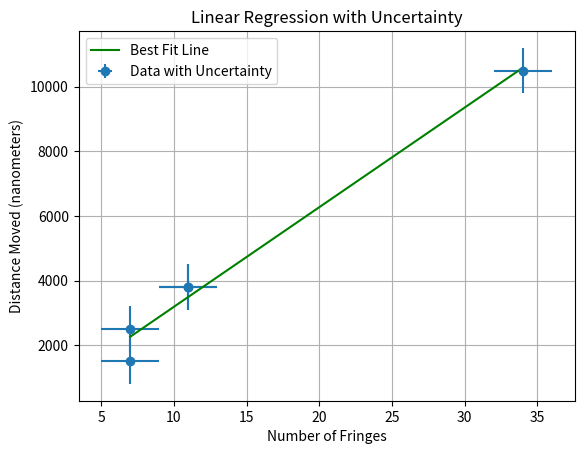

Reproduce this figure in Python.
import numpy as np
import matplotlib.pyplot as plt
from scipy.optimize import minimize
import math

# Provided data
x_data = np.array([7,7,11,11,34])
x_uncertainty = np.array([.5,.5,.5,.5,.5])
y_data = np.array([1500, 2500, 3800, 3800, 10500])
y_uncertainty = np.array([141,141,141,141,141])

for i in range(len(x_uncertainty)):
    x_uncertainty[i] = x_uncertainty[i]*4

for i in range(len(y_uncertainty)):
    y_uncertainty[i] = 700

# Define the linear model function
def linear_model(params, x):
    slope, intercept = params
    return slope * x + intercept

# Define the weighted least squares error function
def wls_error(params, x, y, x_uncertainty, y_uncertainty):
    predicted_y = linear_model(params, x)
    weights = 1 / (x_uncertainty**2 + y_uncertainty**2)
    error = np.sum(weights * (y - predicted_y)**2)
    return error

# Initial guess for the parameters
initial_guess = [1.0, 0.0]

# Minimize the WLS error to find the best-fit parameters
result = minimize(wls_error, initial_guess, args=(x_data, y_data, x_uncertainty, y_uncertainty))

# Extract the best-fit parameters
best_fit_slope, best_fit_intercept = result.x

# Plot the data and the best-fit line
plt.errorbar(x_data, y_data, xerr=x_uncertainty, yerr=y_uncertainty, fmt='o', label='Data with Uncertainty')
plt.plot(x_data, linear_model([best_fit_slope, best_fit_intercept], x_data), label='Best Fit Line', color='green')

plt.xlabel('Number of Fringes')
plt.ylabel('Distance Moved (nanometers)')
plt.legend()
plt.title('Linear Regression with Uncertainty')
plt.grid(True)
plt.show()

# Print the best-fit parameters
print(f'Best-fit slope: {best_fit_slope}')
print(f'Best-fit intercept: {best_fit_intercept}')

ycomposite = []
for xuncertain, yuncertain in zip(x_uncertainty, y_uncertainty):
    model_uncertainty_sq = ((xuncertain * best_fit_slope)**2) + (yuncertain**2)
    ycomposite.append(math.sqrt(model_uncertainty_sq))

print("Composite uncertainties")
print(ycomposite)

fit_points = []
for xpoint in x_data:
    fit_points.append((best_fit_slope*xpoint) + best_fit_intercept)

print("y points on the line of best fit corresponding with xpoints")
print(fit_points)

chi_squared = 0
for fitted_point, ypoint, yuncertain in zip(fit_points, y_data, ycomposite):
    chi_squared += ((fitted_point - xpoint)**2)/(yuncertain**2)

print("chi squared")
print(chi_squared)